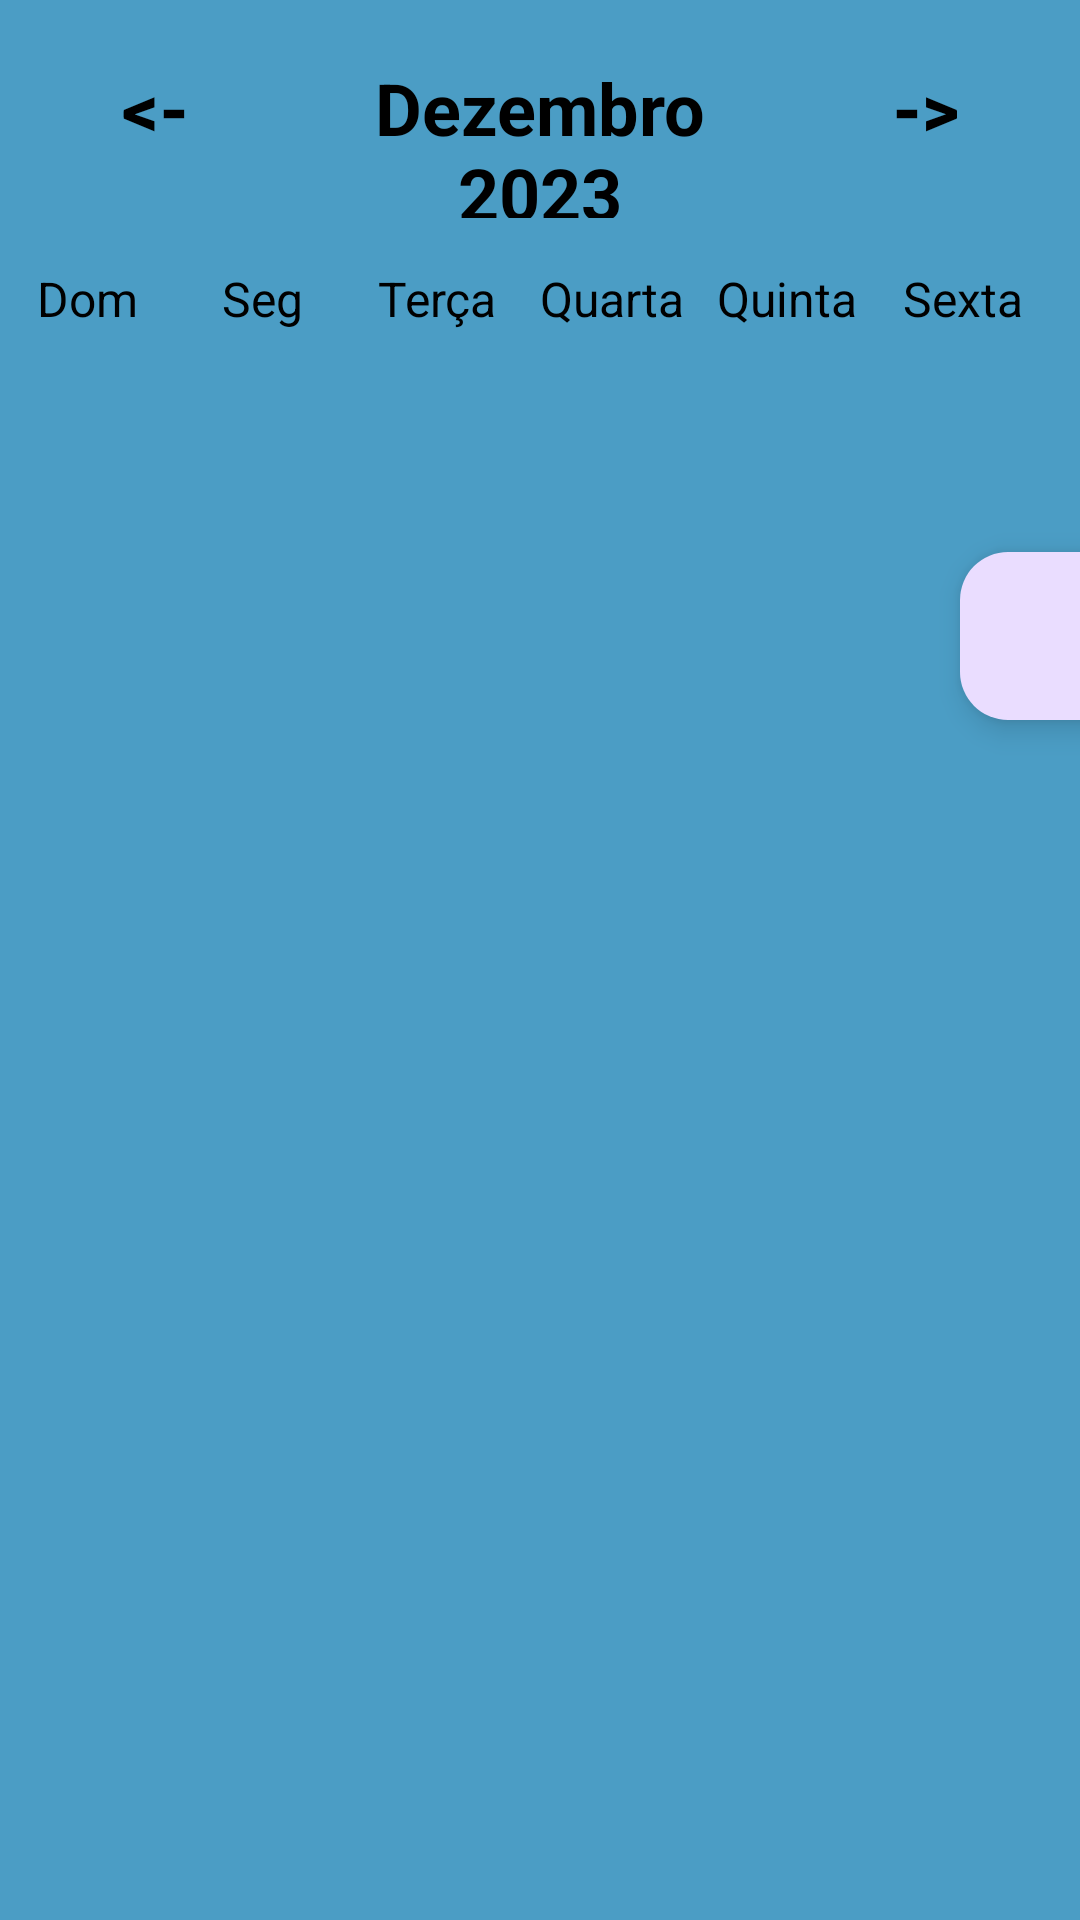

Android layout source for this screen:
<!-- AndroidManifest.xml: application theme Theme.Lazuli -->
<!-- res/layout/activity_horario_semanal.xml -->
<?xml version="1.0" encoding="utf-8"?>
<androidx.constraintlayout.widget.ConstraintLayout xmlns:android="http://schemas.android.com/apk/res/android"
    xmlns:app="http://schemas.android.com/apk/res-auto"
    xmlns:tools="http://schemas.android.com/tools"
    android:layout_width="wrap_content"
    android:layout_height="match_parent"
    android:background="@color/brand_primary"
    tools:context=".HorarioActivity">

    <com.google.android.material.floatingactionbutton.FloatingActionButton
        android:id="@+id/fab"
        android:layout_width="wrap_content"
        android:layout_height="wrap_content"
        android:layout_marginStart="320dp"
        android:layout_marginBottom="400dp"
        android:clickable="true"
        app:layout_constraintBottom_toBottomOf="parent"
        app:layout_constraintStart_toStartOf="parent"
        app:srcCompat="@drawable/baseline_add_24"
        tools:ignore="SpeakableTextPresentCheck" />

    <androidx.recyclerview.widget.RecyclerView
        android:id="@+id/horarioRecyclerView"
        android:layout_width="match_parent"
        android:layout_height="0dp"
        android:layout_marginTop="8dp"
        android:layout_weight="1"
        app:layout_constraintStart_toStartOf="parent"
        app:layout_constraintTop_toBottomOf="@+id/linearLayout5" />

    <LinearLayout
        android:id="@+id/linearLayout5"
        android:layout_width="409dp"
        android:layout_height="wrap_content"
        android:layout_marginTop="16dp"
        android:orientation="horizontal"
        app:layout_constraintEnd_toEndOf="parent"
        app:layout_constraintHorizontal_bias="0.0"
        app:layout_constraintStart_toStartOf="parent"
        app:layout_constraintTop_toBottomOf="@+id/linearLayout4">

        <TextView
            android:id="@+id/textView17"
            android:layout_width="0dp"
            android:layout_height="wrap_content"
            android:layout_weight="1"
            android:text="Dom"
            android:textAlignment="center"
            android:textColor="@color/black"
            android:textSize="16sp" />

        <TextView
            android:id="@+id/textView19"
            android:layout_width="0dp"
            android:layout_height="wrap_content"
            android:layout_weight="1"
            android:text="Seg"
            android:textAlignment="center"
            android:textColor="@color/black"
            android:textSize="16sp" />

        <TextView
            android:id="@+id/textView18"
            android:layout_width="0dp"
            android:layout_height="wrap_content"
            android:layout_weight="1"
            android:text="Terça"
            android:textAlignment="center"
            android:textColor="@color/black"
            android:textSize="16sp" />

        <TextView
            android:id="@+id/textView16"
            android:layout_width="0dp"
            android:layout_height="wrap_content"
            android:layout_weight="1"
            android:text="Quarta"
            android:textAlignment="center"
            android:textColor="@color/black"
            android:textSize="16sp" />

        <TextView
            android:id="@+id/textView15"
            android:layout_width="0dp"
            android:layout_height="wrap_content"
            android:layout_weight="1"
            android:text="Quinta"
            android:textAlignment="center"
            android:textColor="@color/black"
            android:textSize="16sp" />

        <TextView
            android:id="@+id/textView14"
            android:layout_width="0dp"
            android:layout_height="wrap_content"
            android:layout_weight="1"
            android:text="Sexta"
            android:textAlignment="center"
            android:textColor="@color/black"
            android:textSize="16sp" />

        <TextView
            android:id="@+id/textView13"
            android:layout_width="0dp"
            android:layout_height="wrap_content"
            android:layout_weight="1"
            android:text="Sab"
            android:textAlignment="center"
            android:textColor="@color/black"
            android:textSize="16sp" />
    </LinearLayout>

    <LinearLayout
        android:id="@+id/linearLayout4"
        android:layout_width="match_parent"
        android:layout_height="wrap_content"
        android:layout_marginStart="8dp"
        android:layout_marginTop="12dp"
        android:layout_marginEnd="8dp"
        android:orientation="horizontal"
        app:layout_constraintEnd_toEndOf="parent"
        app:layout_constraintStart_toStartOf="parent"
        app:layout_constraintTop_toTopOf="parent">

        <Button
            android:id="@+id/previousWeek"
            android:layout_width="wrap_content"
            android:layout_height="wrap_content"
            android:layout_weight="1"
            android:background="@android:color/transparent"
            android:text="@string/nextMonth"
            android:textColor="@color/black"
            android:textSize="24sp"
            android:textStyle="bold" />

        <TextView
            android:id="@+id/Week"
            android:layout_width="wrap_content"
            android:layout_height="wrap_content"
            android:layout_weight="2"
            android:text="Dezembro 2023"
            android:textAlignment="center"
            android:textColor="@color/black"
            android:textSize="24sp"
            android:textStyle="bold" />

        <Button
            android:id="@+id/nextWeek"
            android:layout_width="wrap_content"
            android:layout_height="wrap_content"
            android:layout_weight="1"
            android:background="@android:color/transparent"
            android:text="@string/previousMonth"
            android:textColor="@color/black"
            android:textSize="24sp"
            android:textStyle="bold" />

    </LinearLayout>

    <ListView
        android:layout_width="match_parent"
        android:layout_height="0dp"
        android:layout_marginTop="440dp"
        android:layout_weight="5"
        app:layout_constraintEnd_toEndOf="parent"
        app:layout_constraintHorizontal_bias="0.0"
        app:layout_constraintStart_toStartOf="parent"
        app:layout_constraintTop_toBottomOf="@+id/linearLayout5" />

</androidx.constraintlayout.widget.ConstraintLayout>
<!-- resources referenced by this layout -->
<resources>
  <color name="black">#FF000000</color>
  <color name="brand_primary">#4B9DC5</color>
  <string name="nextMonth">&lt;-</string>
  <string name="previousMonth">-&gt;</string>
  <style name="Theme.Lazuli" parent="Base.Theme.Lazuli" />
  <style name="Base.Theme.Lazuli" parent="Theme.Material3.DayNight.NoActionBar">
          
          
      </style>
</resources>
